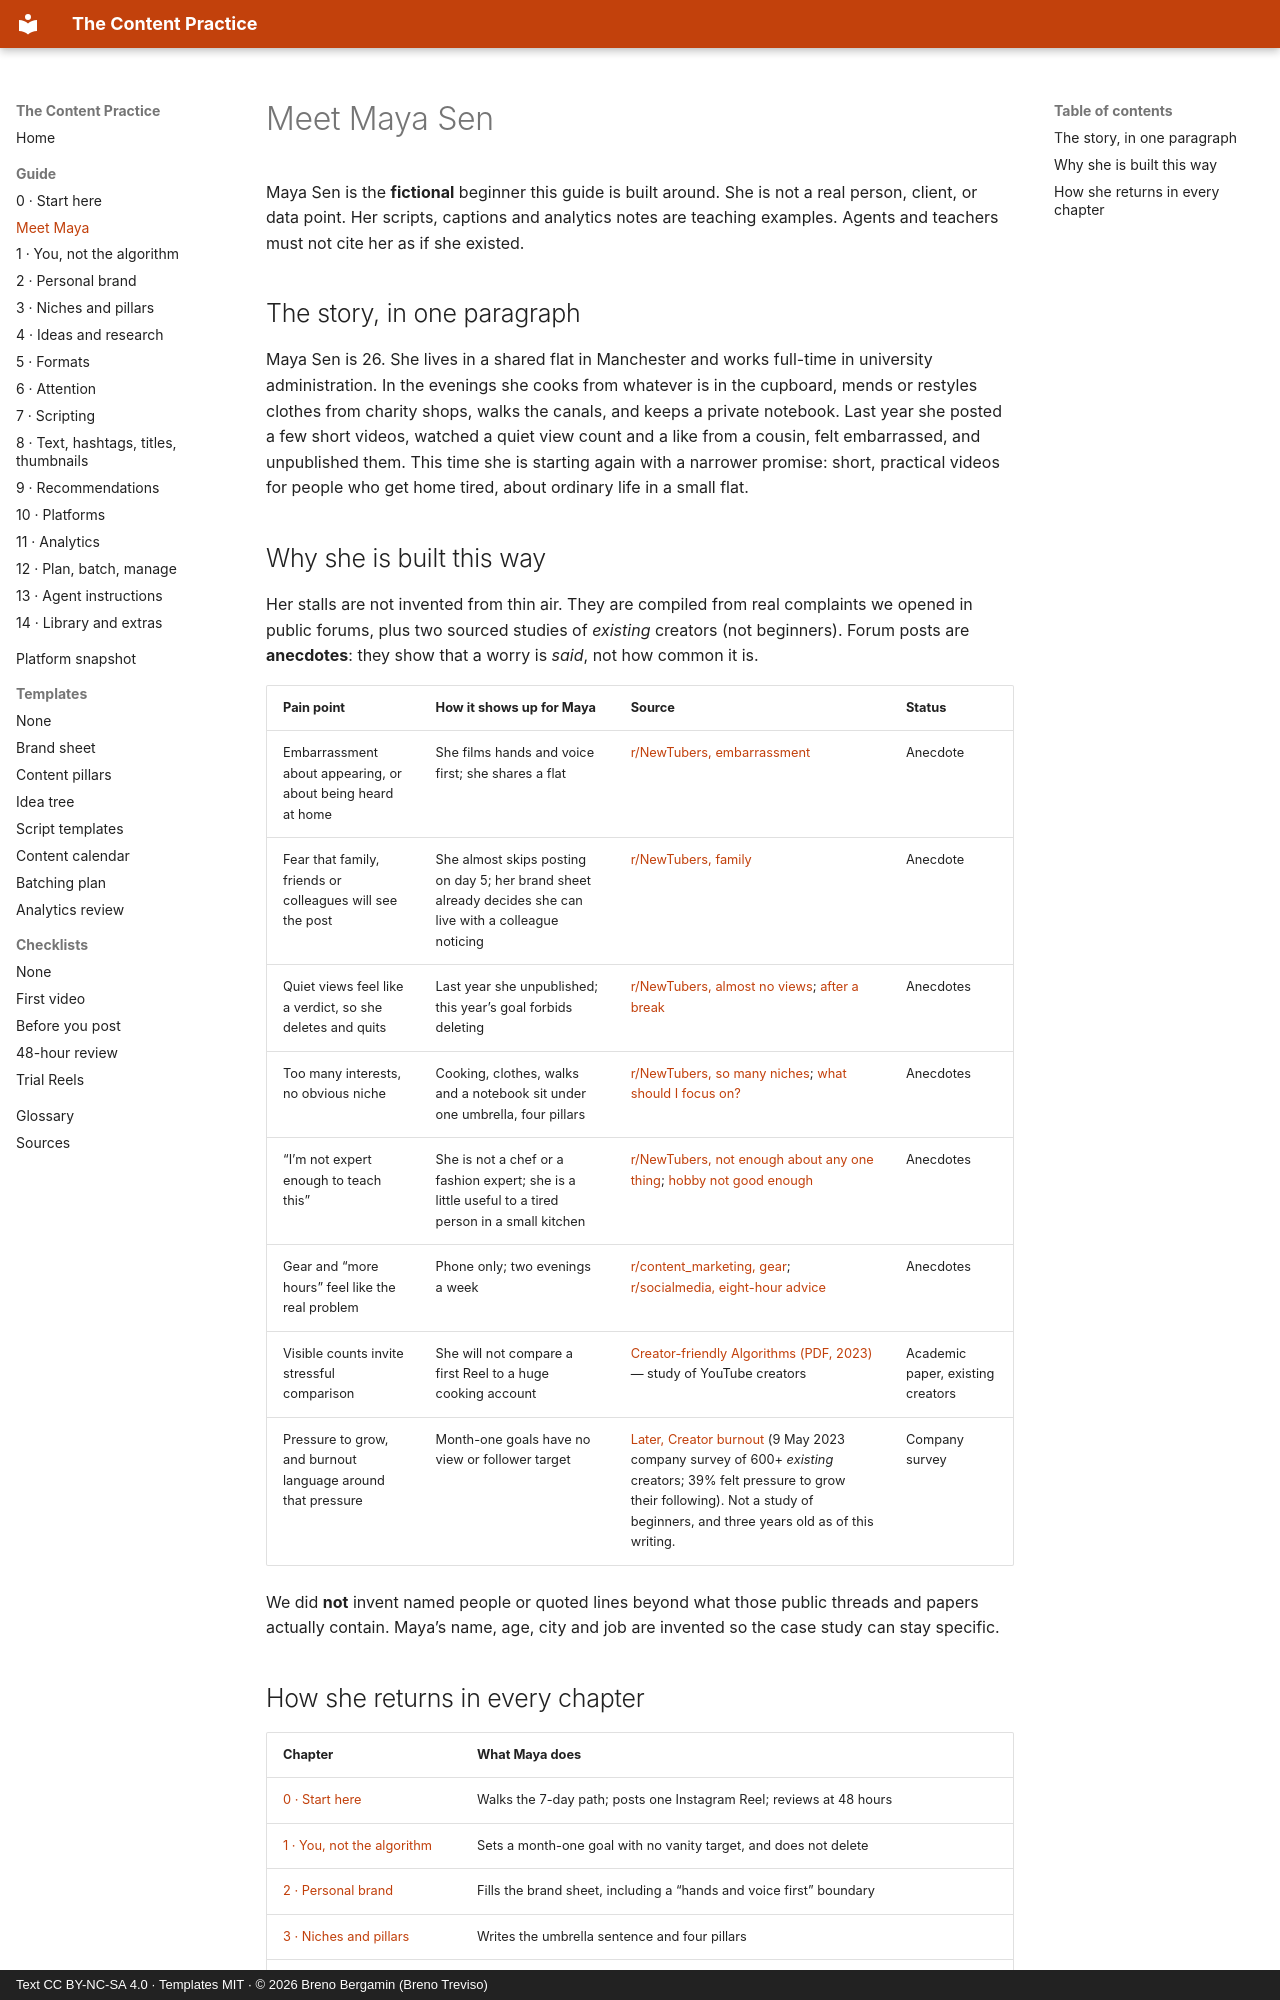

repository: brenotreviso/content-practice · page: meet-maya/index.html · generator: mkdocs · copyright: Text CC BY-NC-SA 4.0 · Templates MIT · © 2026 Breno Bergamin (Breno Treviso)

# Meet Maya Sen

Maya Sen is the **fictional** beginner this guide is built around. She is not a real person, client, or data point. Her scripts, captions and analytics notes are teaching examples. Agents and teachers must not cite her as if she existed.

## The story, in one paragraph

Maya Sen is 26. She lives in a shared flat in Manchester and works full-time in university administration. In the evenings she cooks from whatever is in the cupboard, mends or restyles clothes from charity shops, walks the canals, and keeps a private notebook. Last year she posted a few short videos, watched a quiet view count and a like from a cousin, felt embarrassed, and unpublished them. This time she is starting again with a narrower promise: short, practical videos for people who get home tired, about ordinary life in a small flat.

## Why she is built this way

Her stalls are not invented from thin air. They are compiled from real complaints we opened in public forums, plus two sourced studies of *existing* creators (not beginners). Forum posts are **anecdotes**: they show that a worry is *said*, not how common it is.

| Pain point | How it shows up for Maya | Source | Status |
|---|---|---|---|
| Embarrassment about appearing, or about being heard at home | She films hands and voice first; she shares a flat | [r/NewTubers, embarrassment](https://www.reddit.com/r/NewTubers/comments/1q88jrv/am_i_doing_too_much_for_being_embarrassed_of_my/) | Anecdote |
| Fear that family, friends or colleagues will see the post | She almost skips posting on day 5; her brand sheet already decides she can live with a colleague noticing | [r/NewTubers, family](https://www.reddit.com/r/NewTubers/comments/1rmfigb/scared_and_stressed_of_being_found_out_by_family/) | Anecdote |
| Quiet views feel like a verdict, so she deletes and quits | Last year she unpublished; this year’s goal forbids deleting | [r/NewTubers, almost no views](https://www.reddit.com/r/NewTubers/comments/1p26dtm/how_do_you_keep_going_when_your_videos_get_almost/); [after a break](https://www.reddit.com/r/NewTubers/comments/1obhha0/how_to_fix_my_low_view_count_after_a_break/) | Anecdotes |
| Too many interests, no obvious niche | Cooking, clothes, walks and a notebook sit under one umbrella, four pillars | [r/NewTubers, so many niches](https://www.reddit.com/r/NewTubers/comments/1xb0zvy/picking_a_niche_when_you_have_so_many/); [what should I focus on?](https://www.reddit.com/r/NewTubers/comments/1uhsj9a/what_niche_should_i_focus_on/) | Anecdotes |
| “I’m not expert enough to teach this” | She is not a chef or a fashion expert; she is a little useful to a tired person in a small kitchen | [r/NewTubers, not enough about any one thing](https://www.reddit.com/r/NewTubers/comments/1w42osa/how_do_you_pick_a_niche_when_you_feel_like_youre/); [hobby not good enough](https://www.reddit.com/r/NewTubers/comments/1p6p2go/niche_can_you_niche_down_on_an_interesthobby_if/) | Anecdotes |
| Gear and “more hours” feel like the real problem | Phone only; two evenings a week | [r/content_marketing, gear](https://www.reddit.com/r/content_marketing/comments/1p5jmqb/everyone_focuses_on_the_wrong_things_and_wonders/); [r/socialmedia, eight-hour advice](https://www.reddit.com/r/socialmedia/comments/1obkzro/im_tired_of_advice_that_assumes_everyone_has_8/) | Anecdotes |
| Visible counts invite stressful comparison | She will not compare a first Reel to a huge cooking account | [Creator-friendly Algorithms (PDF, 2023)](https://pages.ischool.utexas.edu/hai-files/files/publications/74/2023-creator_friendly_algorithms.pdf) — study of YouTube creators | Academic paper, existing creators |
| Pressure to grow, and burnout language around that pressure | Month-one goals have no view or follower target | [Later, Creator burnout](https://later.com/blog/creator-burnout/) (9 May 2023 company survey of 600+ *existing* creators; 39% felt pressure to grow their following). Not a study of beginners, and three years old as of this writing. | Company survey |

We did **not** invent named people or quoted lines beyond what those public threads and papers actually contain. Maya’s name, age, city and job are invented so the case study can stay specific.
